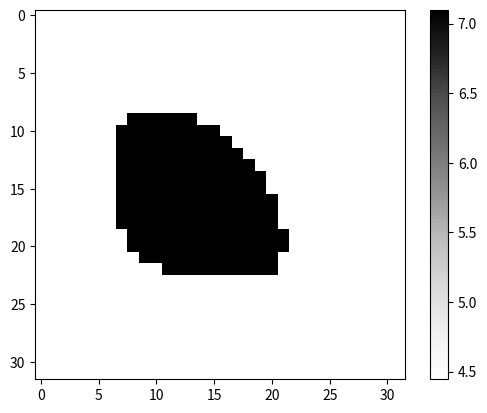
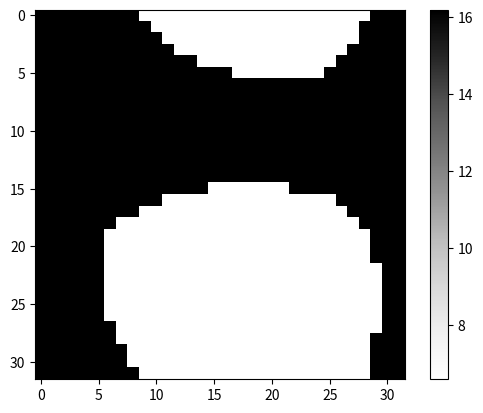
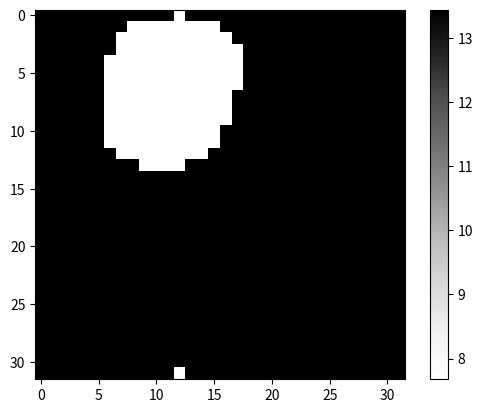
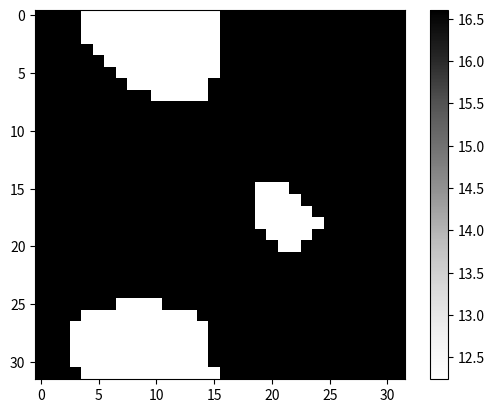
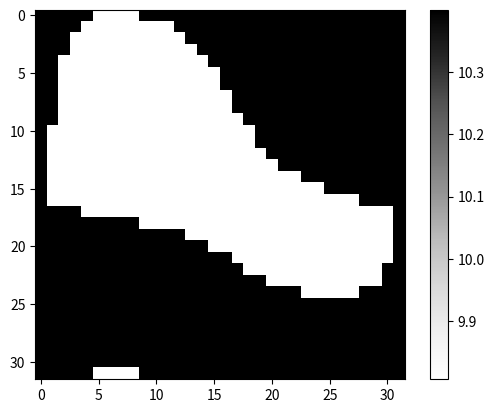

Write the Python code that produced these figures, in order.
#!/usr/bin/env python3
# -*- coding: utf-8 -*-
"""
Created on Fri Mar 20 17:29:01 2020

@author: charlotte
"""

from scipy.stats import truncnorm
import numpy as np

class FourierPhC:

    def __init__(self,dim,maxF,mineps=1.,maxeps=20.,samplesig = 10., minfill=0.01,maxfill=0.99, \
                use_fill = False):
        """
        :param dim: 2 or 3 for 2D or 3D
        :param maxF: maximum no. of fourier components to include in sum
        :param mineps: min value for eps/potential
        :param maxeps: maximum value for eps/potential

        """
        self.dim = dim
        self.maxF = maxF
        self.mineps = float(mineps)
        self.maxeps = float(maxeps)
        self.minfill = minfill
        self.maxfill = maxfill
        self.samplesig = samplesig
        self.use_fill = use_fill

    def sample_eps(self):
        eps1 = np.random.uniform(self.mineps,self.maxeps)
        eps2 = np.random.uniform(self.mineps,self.maxeps)
        return eps1, eps2

    def sample_filling(self, meanfill = 0.75, std = 0.2):
        if self.use_fill:
            filling = 0.
            while not (self.minfill <= filling <= self.maxfill):
                filling = np.random.normal(loc=meanfill,scale=std)
        else:
            filling = np.random.uniform(self.minfill,self.maxfill)
        return filling

    def generate_coefs(self):
        '''Returns the random coefficients and the G vectors in the fourier sum'''
        nvec = np.arange(-self.maxF,self.maxF+1,1)
        if self.dim == 2:
            xy = np.meshgrid(nvec,nvec)
            ucgvecs = list(zip(np.ravel(xy[0]),np.ravel(xy[1])))
        elif self.dim == 3:
            xyz = np.meshgrid(nvec,nvec,nvec)
            ucgvecs = list(zip(np.ravel(xyz[0]),np.ravel(xyz[1]),np.ravel(xyz[2])))
        ucgvecs = np.array(ucgvecs)
        r, phi = np.random.uniform(low=0.,high=1.,size=len(ucgvecs)), 2*np.pi*np.random.uniform(low=0.,high=1.,size=len(ucgvecs))
        uccoefs = r*np.exp(phi*1j)
        return uccoefs, ucgvecs

    def calc_fourier_sum(self,r, uc_gvecs, uc_coefs):
        q = 2 * np.pi * np.matmul(r.T, uc_gvecs.T)
        fvec = np.real(uc_coefs) * np.cos(q) + -np.imag(uc_coefs) * np.sin(q)
        return np.sum(fvec, axis = -1)

    def getuclevel(self, ucgvecs,uccoefs,filling,dim=2,nsam=50):
        '''Returns the isoval ("threshold for the fourier sum") that meets the
        filling requirement of the unit cell'''
        x = np.linspace(-0.5,0.5,nsam)
        y = np.linspace(-0.5,0.5,nsam)
        z = np.linspace(-0.5,0.5,nsam)
        if self.dim == 2:
            r = np.array(np.meshgrid(x,y))
        if self.dim == 3:
            r = np.array(np.meshgrid(x,y,z))
        fsum = self.calc_fourier_sum(r,ucgvecs,uccoefs)
        fsum = np.ravel(fsum)
        return np.quantile(fsum,filling)

    def get_random(self):
        '''Returns a tuple containing all the parameters required to specify a random unit cell'''
        uccoefs, ucgvecs = self.generate_coefs()
        filling = self.sample_filling()
        uclevel = self.getuclevel(ucgvecs,uccoefs,filling,dim=self.dim)
        epsin, epsout = self.sample_eps()

        return uccoefs, ucgvecs, epsin, epsout, uclevel, filling

    def getunitcell(self,uccoefs, ucgvecs, eps_in, eps_out, uclevel,ucres=32):
        '''Returns an array with the 'image' of the eps profile or potential'''
        X = np.linspace(-0.5,0.5,ucres)
        Y = np.linspace(-0.5,0.5,ucres)
        Z = np.linspace(-0.5,0.5,ucres)
        if self.dim == 3:
            r = np.array(np.meshgrid(X,Y,Z))
        elif self.dim == 2:
            r = np.array(np.meshgrid(X,Y))

        val = self.calc_fourier_sum(r,ucgvecs,uccoefs)
        fsum = np.zeros_like(val)
        fsum[val>uclevel] = eps_in
        fsum[val<=uclevel] = eps_out

        return fsum



if __name__ == '__main__':

    import matplotlib.pyplot as plt

    phc = FourierPhC(dim=2,maxF=1)
    ## Generate 5 random unit cells to visualize ##
    for _ in range(5):
        uccoefs, ucgvecs, epsin, epsout, uclevel, filling = phc.get_random()
        phc2d = phc.getunitcell(uccoefs, ucgvecs, epsin, epsout, uclevel)
        plt.figure()
        plt.imshow(phc2d, cmap='Greys')
        plt.colorbar()
